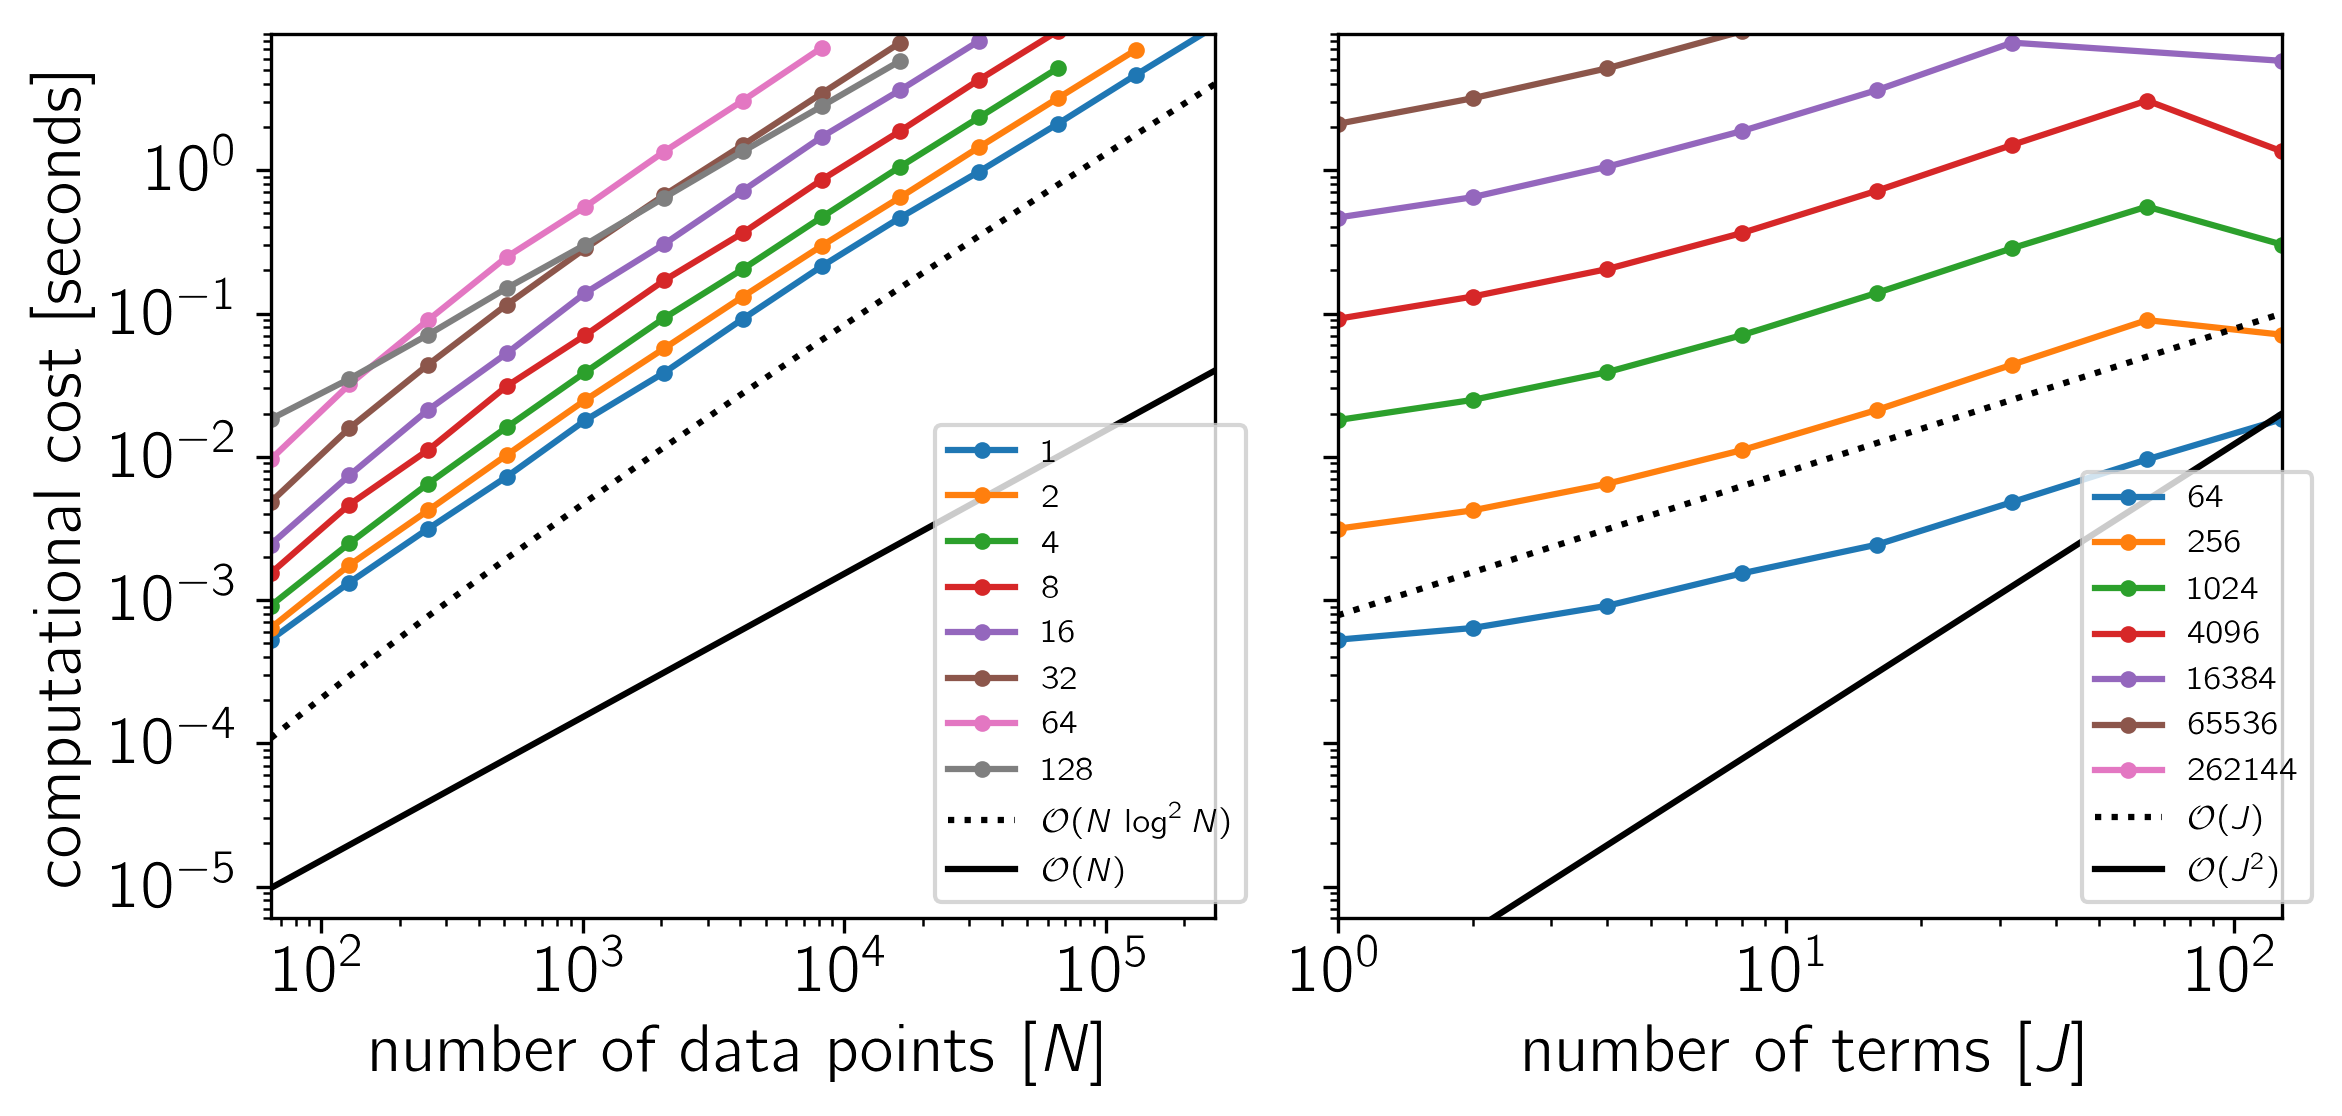

Data behind this chart, as committed beside it:
# grad: False
# george: True
# minnpow: 6
# maxnpow: 19
# minjpow: 0
# maxjpow: 8
# platform: darwin
# N: [64, 128, 256, 512, 1024, 2048, 4096, 8192, 16384, 32768, 65536, 131072, 262144, 524288]
# J: [1, 2, 4, 8, 16, 32, 64, 128, 256]
xi, yi, j, n, comp_time, ll_time, numpy_comp_time, numpy_ll_time
0, 0, 1, 64, 4.714659e-04, 5.726274e-05, nan, nan
0, 1, 1, 128, 1.254934e-03, 7.085132e-05, nan, nan
0, 2, 1, 256, 3.052886e-03, 9.286582e-05, nan, nan
0, 3, 1, 512, 7.118972e-03, 1.403633e-04, nan, nan
0, 4, 1, 1024, 1.779462e-02, 2.317753e-04, nan, nan
0, 5, 1, 2048, 3.824177e-02, 4.317215e-04, nan, nan
0, 6, 1, 4096, 9.041370e-02, 1.341963e-03, nan, nan
0, 7, 1, 8192, 2.099056e-01, 3.403171e-03, nan, nan
0, 8, 1, 16384, 4.624173e-01, 4.782336e-03, nan, nan
0, 9, 1, 32768, 9.673930e-01, 9.345568e-03, nan, nan
0, 10, 1, 65536, 2.087901e+00, 1.783724e-02, nan, nan
0, 11, 1, 131072, 4.620890e+00, 3.084002e-02, nan, nan
0, 12, 1, 262144, 1.002593e+01, 6.217080e-02, nan, nan
1, 0, 2, 64, 5.810900e-04, 5.704270e-05, nan, nan
1, 1, 2, 128, 1.682743e-03, 7.187916e-05, nan, nan
1, 2, 2, 256, 4.128010e-03, 9.592676e-05, nan, nan
1, 3, 2, 512, 1.015399e-02, 1.431110e-04, nan, nan
1, 4, 2, 1024, 2.469293e-02, 2.397786e-04, nan, nan
1, 5, 2, 2048, 5.663609e-02, 4.410103e-04, nan, nan
1, 6, 2, 4096, 1.302271e-01, 1.018624e-03, nan, nan
1, 7, 2, 8192, 2.943148e-01, 2.045290e-03, nan, nan
1, 8, 2, 16384, 6.440890e-01, 4.002535e-03, nan, nan
1, 9, 2, 32768, 1.438344e+00, 7.983368e-03, nan, nan
1, 10, 2, 65536, 3.162338e+00, 1.598123e-02, nan, nan
1, 11, 2, 131072, 6.920274e+00, 3.282907e-02, nan, nan
2, 0, 4, 64, 8.543970e-04, 5.835047e-05, nan, nan
2, 1, 4, 128, 2.414706e-03, 7.337131e-05, nan, nan
2, 2, 4, 256, 6.395152e-03, 9.701234e-05, nan, nan
2, 3, 4, 512, 1.594784e-02, 1.455283e-04, nan, nan
2, 4, 4, 1024, 3.877344e-02, 2.412756e-04, nan, nan
2, 5, 4, 2048, 9.245173e-02, 4.375763e-04, nan, nan
2, 6, 4, 4096, 2.033749e-01, 9.910026e-04, nan, nan
2, 7, 4, 8192, 4.674296e-01, 2.009073e-03, nan, nan
2, 8, 4, 16384, 1.055184e+00, 3.948919e-03, nan, nan
2, 9, 4, 32768, 2.325644e+00, 8.107706e-03, nan, nan
2, 10, 4, 65536, 5.132128e+00, 1.601717e-02, nan, nan
3, 0, 8, 64, 1.474106e-03, 6.398810e-05, nan, nan
3, 1, 8, 128, 4.559098e-03, 7.931618e-05, nan, nan
3, 2, 8, 256, 1.103453e-02, 1.089455e-04, nan, nan
3, 3, 8, 512, 3.091808e-02, 2.385856e-04, nan, nan
3, 4, 8, 1024, 7.048641e-02, 2.495931e-04, nan, nan
3, 5, 8, 2048, 1.698705e-01, 4.515649e-04, nan, nan
3, 6, 8, 4096, 3.642958e-01, 1.014901e-03, nan, nan
3, 7, 8, 8192, 8.542344e-01, 2.041954e-03, nan, nan
3, 8, 8, 16384, 1.875865e+00, 4.083918e-03, nan, nan
3, 9, 8, 32768, 4.266954e+00, 8.633456e-03, nan, nan
3, 10, 8, 65536, 9.329437e+00, 1.718243e-02, nan, nan
4, 0, 16, 64, 2.369534e-03, 6.964307e-05, nan, nan
4, 1, 16, 128, 7.332144e-03, 8.714386e-05, nan, nan
4, 2, 16, 256, 2.112689e-02, 1.272405e-04, nan, nan
4, 3, 16, 512, 5.261742e-02, 1.555183e-04, nan, nan
... 32 more rows
